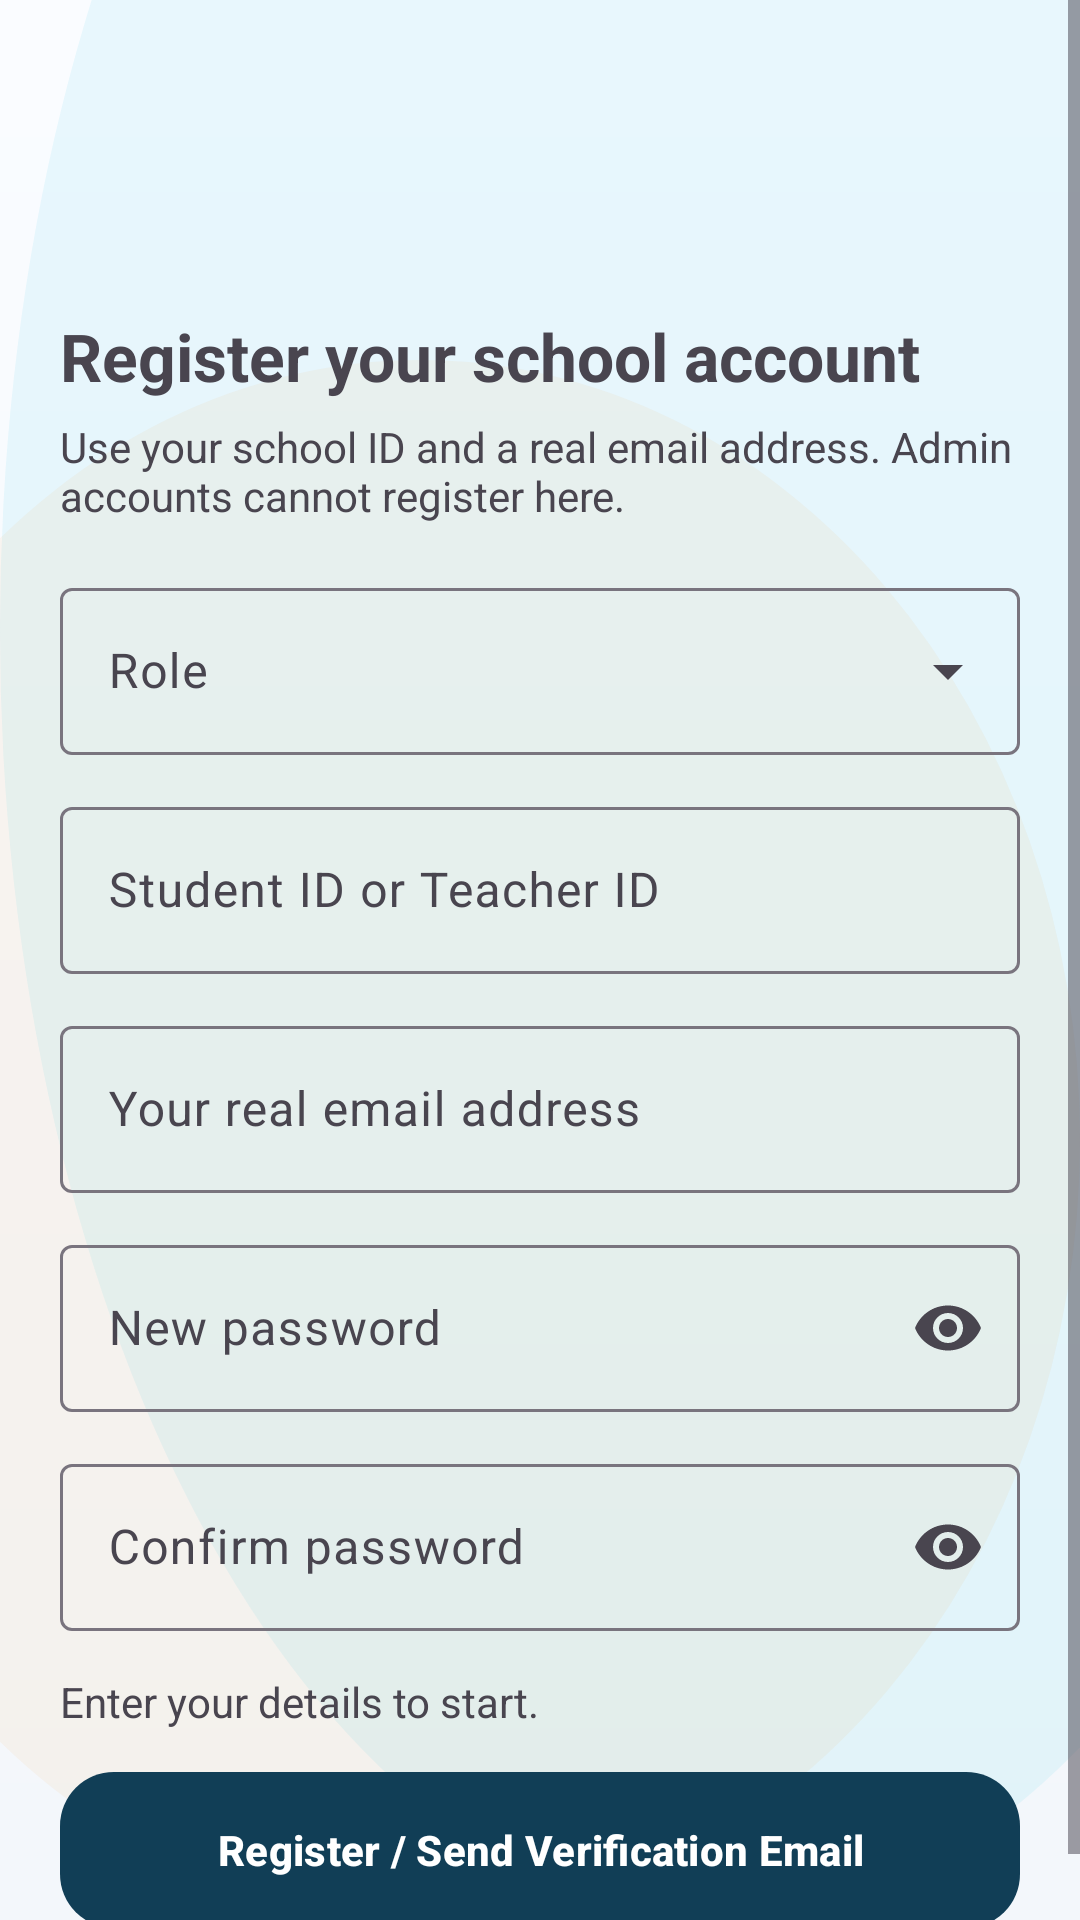

Here is an Android app screen rendered from its layout file. Give the layout XML and the strings, colors and styles it references.
<!-- AndroidManifest.xml: application theme Theme.SchoolMS -->
<!-- res/layout/activity_registration.xml -->
<?xml version="1.0" encoding="utf-8"?>
<ScrollView xmlns:android="http://schemas.android.com/apk/res/android" xmlns:app="http://schemas.android.com/apk/res-auto" android:layout_width="match_parent" android:layout_height="match_parent" android:fillViewport="true">
 <LinearLayout android:layout_width="match_parent" android:layout_height="wrap_content" android:orientation="vertical" android:padding="20dp">
  <com.google.android.material.appbar.MaterialToolbar android:id="@+id/toolbar" android:layout_width="match_parent" android:layout_height="wrap_content" />
  <TextView android:id="@+id/activationTitle" android:layout_width="match_parent" android:layout_height="wrap_content" android:layout_marginTop="20dp" android:text="Register your school account" android:textSize="22sp" android:textStyle="bold" />
  <TextView android:id="@+id/activationSubtitle" android:layout_width="match_parent" android:layout_height="wrap_content" android:layout_marginTop="6dp" android:text="Use your school ID and a real email address. Admin accounts cannot register here." />
  <com.google.android.material.textfield.TextInputLayout style="@style/Widget.Material3.TextInputLayout.OutlinedBox.ExposedDropdownMenu" android:layout_width="match_parent" android:layout_height="wrap_content" android:layout_marginTop="16dp" android:hint="Role" app:endIconMode="dropdown_menu"><com.google.android.material.textfield.MaterialAutoCompleteTextView android:id="@+id/roleDropdown" android:layout_width="match_parent" android:layout_height="wrap_content" /></com.google.android.material.textfield.TextInputLayout>
  <com.google.android.material.textfield.TextInputLayout android:layout_width="match_parent" android:layout_height="wrap_content" android:layout_marginTop="12dp" android:hint="Student ID or Teacher ID"><com.google.android.material.textfield.TextInputEditText android:id="@+id/usernameInput" android:layout_width="match_parent" android:layout_height="wrap_content" /></com.google.android.material.textfield.TextInputLayout>
  <com.google.android.material.textfield.TextInputLayout android:layout_width="match_parent" android:layout_height="wrap_content" android:layout_marginTop="12dp" android:hint="Your real email address"><com.google.android.material.textfield.TextInputEditText android:id="@+id/emailInput" android:layout_width="match_parent" android:layout_height="wrap_content" android:inputType="textEmailAddress" /></com.google.android.material.textfield.TextInputLayout>
  <com.google.android.material.textfield.TextInputLayout android:layout_width="match_parent" android:layout_height="wrap_content" android:layout_marginTop="12dp" android:hint="New password" app:endIconMode="password_toggle"><com.google.android.material.textfield.TextInputEditText android:id="@+id/passwordInput" android:layout_width="match_parent" android:layout_height="wrap_content" android:inputType="textPassword" /></com.google.android.material.textfield.TextInputLayout>
  <com.google.android.material.textfield.TextInputLayout android:layout_width="match_parent" android:layout_height="wrap_content" android:layout_marginTop="12dp" android:hint="Confirm password" app:endIconMode="password_toggle"><com.google.android.material.textfield.TextInputEditText android:id="@+id/confirmPasswordInput" android:layout_width="match_parent" android:layout_height="wrap_content" android:inputType="textPassword" /></com.google.android.material.textfield.TextInputLayout>
  <TextView android:id="@+id/activationStatusText" android:layout_width="match_parent" android:layout_height="wrap_content" android:layout_marginTop="14dp" android:text="Enter your details to start." />
  <com.google.android.material.button.MaterialButton android:id="@+id/registerAccountButton" android:layout_width="match_parent" android:layout_height="wrap_content" android:layout_marginTop="14dp" android:text="Register / Send Verification Email" />
  <com.google.android.material.button.MaterialButton android:id="@+id/resetExistingFirebasePasswordButton" style="@style/Widget.Material3.Button.OutlinedButton" android:layout_width="match_parent" android:layout_height="wrap_content" android:layout_marginTop="8dp" android:text="Reset Existing Firebase Password" android:visibility="gone" />
  <com.google.android.material.button.MaterialButton android:id="@+id/resendActivationOtpButton" style="@style/Widget.Material3.Button.OutlinedButton" android:layout_width="match_parent" android:layout_height="wrap_content" android:layout_marginTop="8dp" android:text="Resend Email" android:visibility="gone" />
  <com.google.android.material.button.MaterialButton android:id="@+id/sendActivationOtpButton" android:layout_width="match_parent" android:layout_height="wrap_content" android:layout_marginTop="8dp" android:text="I've Verified / Continue" android:visibility="gone" />
 </LinearLayout>
</ScrollView>
<!-- resources referenced by this layout -->
<resources>
  <style name="Theme.SchoolMS" parent="Theme.Material3.Light.NoActionBar">
          <item name="colorPrimary">@color/brand_primary</item>
          <item name="colorOnPrimary">@android:color/white</item>
          <item name="colorSecondary">@color/brand_secondary</item>
          <item name="colorOnSecondary">@android:color/white</item>
          <item name="colorSurface">@color/surface</item>
          <item name="android:statusBarColor">@color/brand_primary</item>
          <item name="android:navigationBarColor">@color/surface</item>
          <item name="android:windowLightStatusBar" tools:targetApi="m">false</item>
          <item name="android:windowBackground">@drawable/bg_screen_canvas</item>
          <item name="materialCardViewStyle">@style/Widget.SchoolMS.Card</item>
          <item name="materialButtonStyle">@style/Widget.SchoolMS.Button</item>
      </style>
  <color name="brand_primary">#113E56</color>
  <color name="brand_secondary">#E58A2C</color>
  <color name="surface">#F4F7FB</color>
  <!-- drawable bg_screen_canvas (drawable) -->
  <?xml version="1.0" encoding="utf-8"?>
  <layer-list xmlns:android="http://schemas.android.com/apk/res/android">
      <item>
          <shape android:shape="rectangle">
              <gradient
                  android:angle="270"
                  android:endColor="#F3F7FB"
                  android:startColor="#FAFCFF" />
          </shape>
      </item>
      <item android:top="-220dp" android:right="-120dp">
          <shape android:shape="oval">
              <size
                  android:width="340dp"
                  android:height="340dp" />
              <solid android:color="#1622C7E8" />
          </shape>
      </item>
      <item android:left="-80dp" android:top="120dp">
          <shape android:shape="oval">
              <size
                  android:width="220dp"
                  android:height="220dp" />
              <solid android:color="#10E58A2C" />
          </shape>
      </item>
  </layer-list>
  <style name="Widget.SchoolMS.Card" parent="Widget.Material3.CardView.Elevated">
          <item name="cardCornerRadius">@dimen/radius_lg</item>
          <item name="cardElevation">2dp</item>
          <item name="strokeColor">@color/stroke_soft</item>
          <item name="strokeWidth">1dp</item>
          <item name="cardBackgroundColor">@color/surface_card</item>
      </style>
  <style name="Widget.SchoolMS.Button" parent="Widget.Material3.Button">
          <item name="android:minHeight">@dimen/button_height_primary</item>
          <item name="cornerRadius">18dp</item>
          <item name="android:textSize">14sp</item>
          <item name="android:textStyle">bold</item>
          <item name="android:paddingLeft">16dp</item>
          <item name="android:paddingRight">16dp</item>
          <item name="android:paddingTop">10dp</item>
          <item name="android:paddingBottom">10dp</item>
          <item name="android:insetTop">0dp</item>
          <item name="android:insetBottom">0dp</item>
          <item name="iconPadding">8dp</item>
          <item name="iconGravity">textStart</item>
          <item name="backgroundTint">@color/brand_primary</item>
      </style>
  <dimen name="radius_lg">24dp</dimen>
  <color name="stroke_soft">#D7E6EF</color>
  <color name="surface_card">#FCFEFF</color>
  <dimen name="button_height_primary">52dp</dimen>
</resources>
